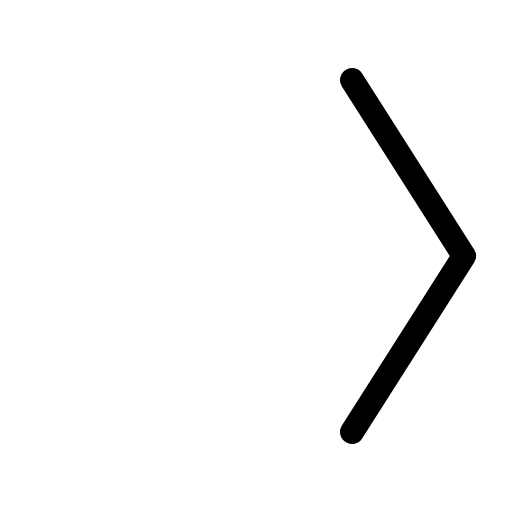
t = 0.00 s
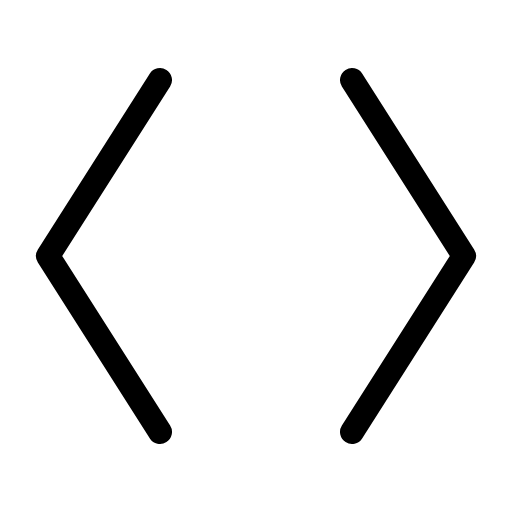
t = 0.68 s
t = 1.05 s: frame unchanged from t = 0.68 s, image omitted
t = 1.80 s: frame unchanged from t = 0.68 s, image omitted
t = 2.18 s: frame unchanged from t = 0.68 s, image omitted
t = 2.93 s: frame unchanged from t = 0.68 s, image omitted

The animated SVG that drew these frames (rendered in a browser with its animation timeline set to each time). Animation: 1 CSS @keyframes rule; one cycle of 3.30 s, repeats indefinitely.

<svg xmlns="http://www.w3.org/2000/svg" viewBox="0 0 256 256">
  <style>
    .draw-line {
      stroke-dasharray: 2000;
      stroke-dashoffset: 0;
    }
    svg:hover .draw-line {
      animation: phosphor-draw-in 3s ease-in-out infinite alternate;
    }
    @keyframes phosphor-draw-in {
      0%   { stroke-dashoffset: 2000; }
      50%  { stroke-dashoffset: 0; }
      100% { stroke-dashoffset: 0; }
    }
  </style><rect width="256" height="256" fill="none"/><polyline points="80 40 24 128 80 216" fill="none" stroke="currentColor" stroke-linecap="round" stroke-linejoin="round" stroke-width="12" class="draw-line" pathLength="1" style="animation-delay: 0s"/><polyline points="176 40 232 128 176 216" fill="none" stroke="currentColor" stroke-linecap="round" stroke-linejoin="round" stroke-width="12" class="draw-line" pathLength="1" style="animation-delay: 0.3s"/></svg>
